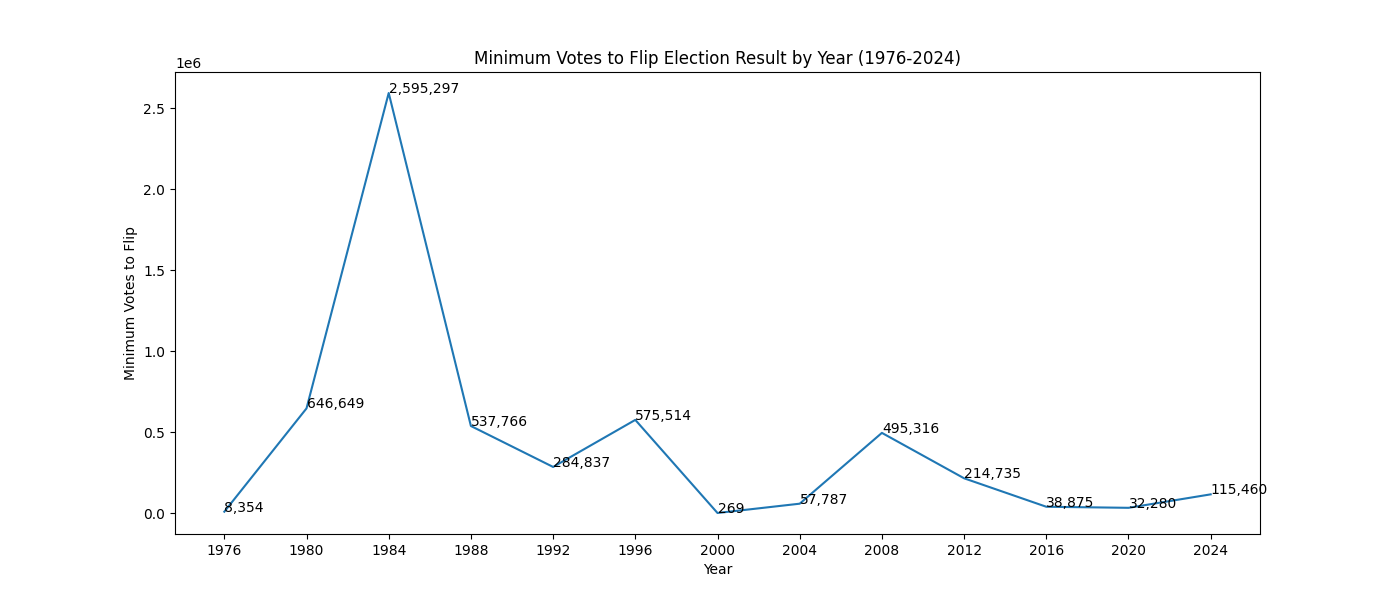

Values plotted in this chart, from the file beside it:
, min_votes_to_flip, flipped_states, electoral_votes_flipped, margin, color, flip_margin_ratio
1976, 8354, ['HAWAII', 'OHIO'], 29, 1809553, blue, 0.4617
1980, 646649, ['ILLINOIS', 'MICHIGAN', 'PENNSYLVANIA',…, 181, 8161691, red, 7.923
1984, 2595297, ['CALIFORNIA', 'MAINE', 'GEORGIA', 'WYOM…, 257, 16717016, red, 15.52
1988, 537766, ['MAINE', 'COLORADO', 'NORTH DAKOTA', 'D…, 158, 6925961, red, 7.764
1992, 284837, ['HAWAII', 'LOUISIANA', 'TENNESSEE', 'CO…, 103, 6057834, blue, 4.702
1996, 575514, ['IOWA', 'OREGON', 'OHIO', 'NEW HAMPSHIR…, 111, 8291654, blue, 6.941
2000, 269, ['FLORIDA'], 25, -519208, blue, 0.05181
2004, 57787, ['COLORADO', 'IOWA', 'NEW MEXICO'], 21, 2978157, red, 1.94
2008, 495316, ['IOWA', 'VIRGINIA', 'NEW HAMPSHIRE', 'O…, 97, 9725011, blue, 5.093
2012, 214735, ['VIRGINIA', 'NEW HAMPSHIRE', 'OHIO', 'F…, 64, 5081900, blue, 4.225
2016, 38875, ['WISCONSIN', 'PENNSYLVANIA', 'MICHIGAN'…, 46, -2984757, blue, 1.302
2020, 32280, ['NE-02', 'WISCONSIN', 'ARIZONA', 'GEORG…, 38, 7052762, blue, 0.4577
2024, 115460, ['PENNSYLVANIA', 'MICHIGAN', 'WISCONSIN'…, 44, 2484570, red, 4.647
